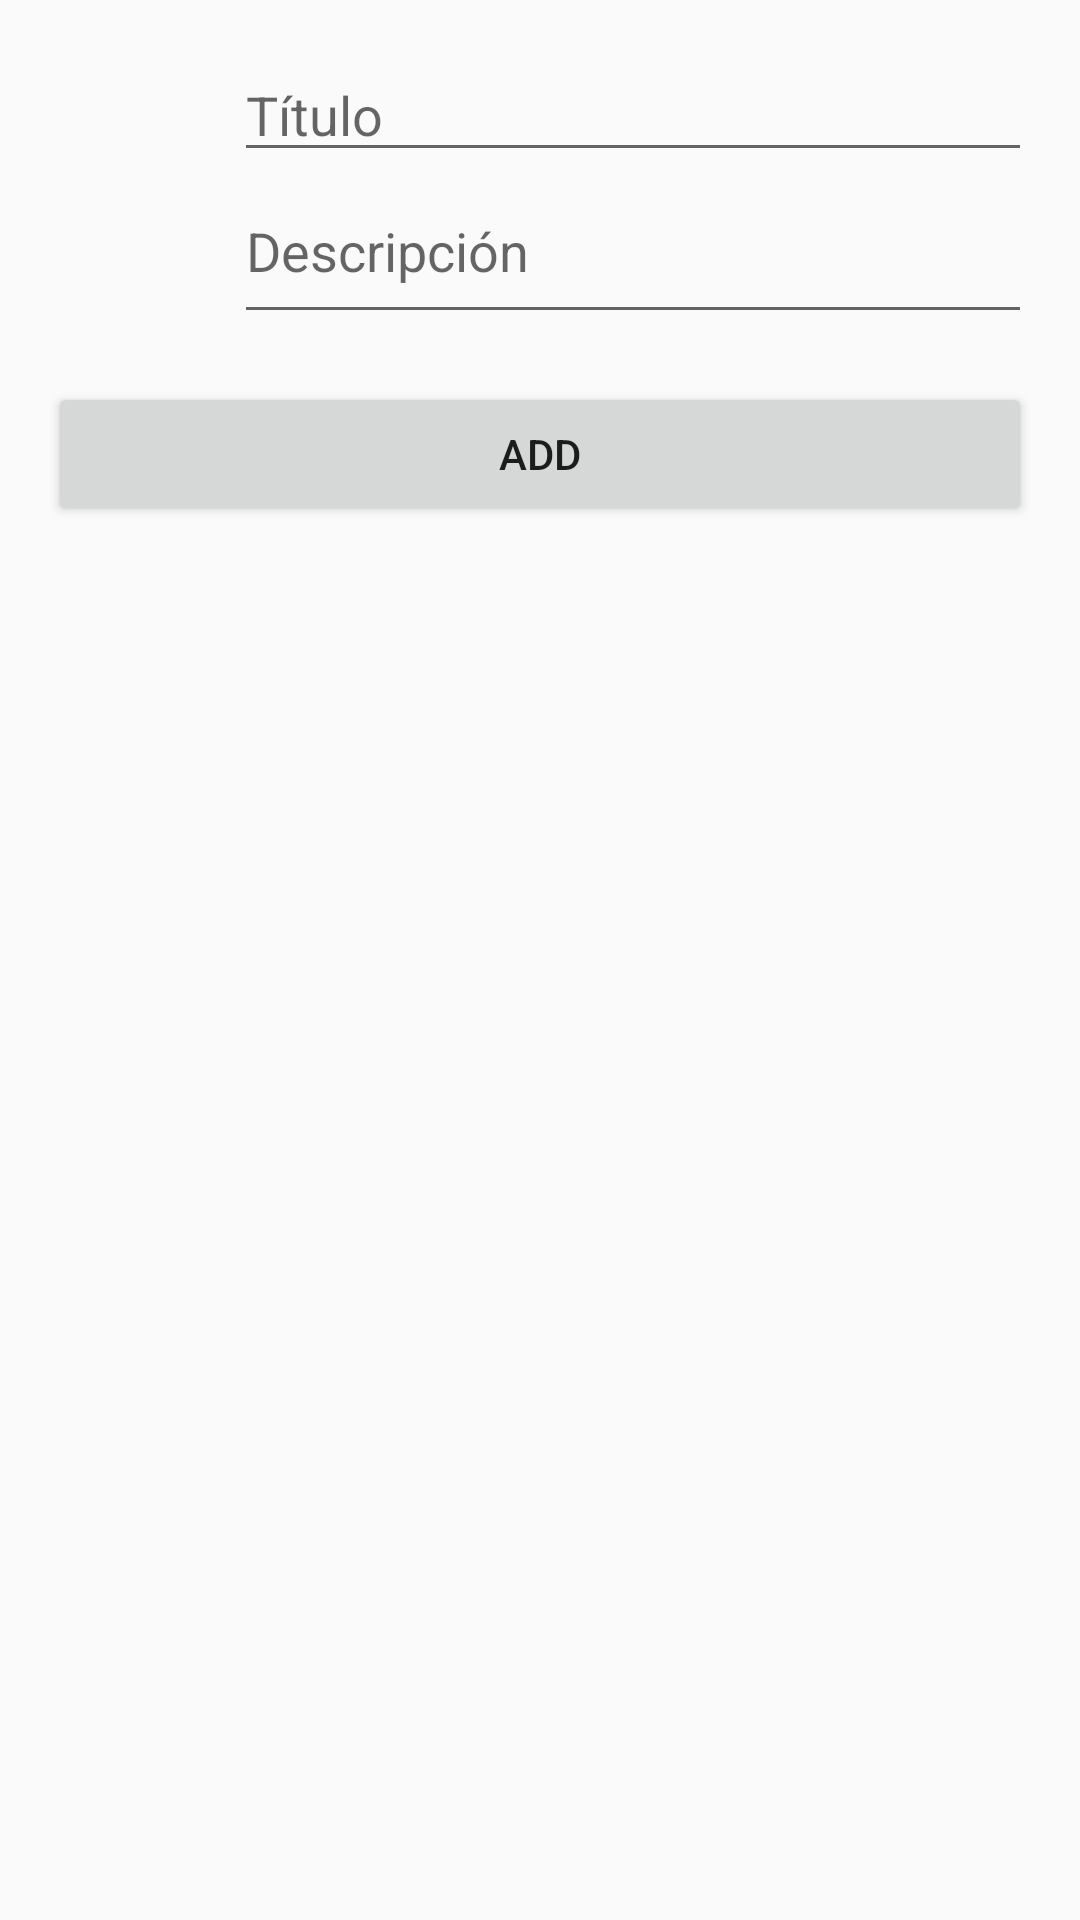

Reconstruct the res/layout file that produces this screen, plus the resources it refers to.
<!-- AndroidManifest.xml: application theme Theme.MyApplicasion -->
<!-- res/layout/activity_option7.xml -->
<?xml version="1.0" encoding="utf-8"?>
<LinearLayout xmlns:android="http://schemas.android.com/apk/res/android"
    android:layout_width="match_parent"
    android:layout_height="match_parent"
    android:orientation="vertical"
    android:padding="16dp">

    
    <LinearLayout
        android:layout_width="match_parent"
        android:layout_height="wrap_content"
        android:orientation="horizontal"
        android:layout_marginBottom="16dp">

        
        <ImageView
            android:id="@+id/circleImageView"
            android:layout_width="50dp"
            android:layout_height="50dp"
            android:scaleType="centerCrop"
            android:background="@drawable/circle_shape"
            android:src="@mipmap/ic_launcher"
            android:clickable="true"
            android:focusable="true"
            android:contentDescription="Seleccionar imagen" />

        
        <LinearLayout
            android:layout_width="0dp"
            android:layout_height="wrap_content"
            android:layout_weight="1"
            android:orientation="vertical"
            android:paddingStart="12dp"
            android:paddingEnd="0dp">

            
            <EditText
                android:id="@+id/editTitle"
                android:layout_width="match_parent"
                android:layout_height="wrap_content"
                android:hint="Título"
                android:maxLines="1"
                android:singleLine="true"
                android:scrollHorizontally="true"
                android:inputType="text" />

            
            <EditText
                android:id="@+id/editDescription"
                android:layout_width="match_parent"
                android:layout_height="50dp"
                android:hint="Descripción"
                android:maxHeight="50dp"
                android:scrollbars="vertical"
                android:inputType="textMultiLine"
                android:gravity="top"
                android:layout_marginTop="4dp" />

        </LinearLayout>

    </LinearLayout>

    
    <Button
        android:id="@+id/btnAdd"
        android:layout_width="match_parent"
        android:layout_height="wrap_content"
        android:text="Add"
        android:layout_marginBottom="16dp" />

    
    <androidx.recyclerview.widget.RecyclerView
        android:id="@+id/recyclerViewItems"
        android:layout_width="match_parent"
        android:layout_height="0dp"
        android:layout_weight="1" />

</LinearLayout>
<!-- resources referenced by this layout -->
<resources>
  <style name="Theme.MyApplicasion" parent="Theme.AppCompat.Light.NoActionBar" />
</resources>
